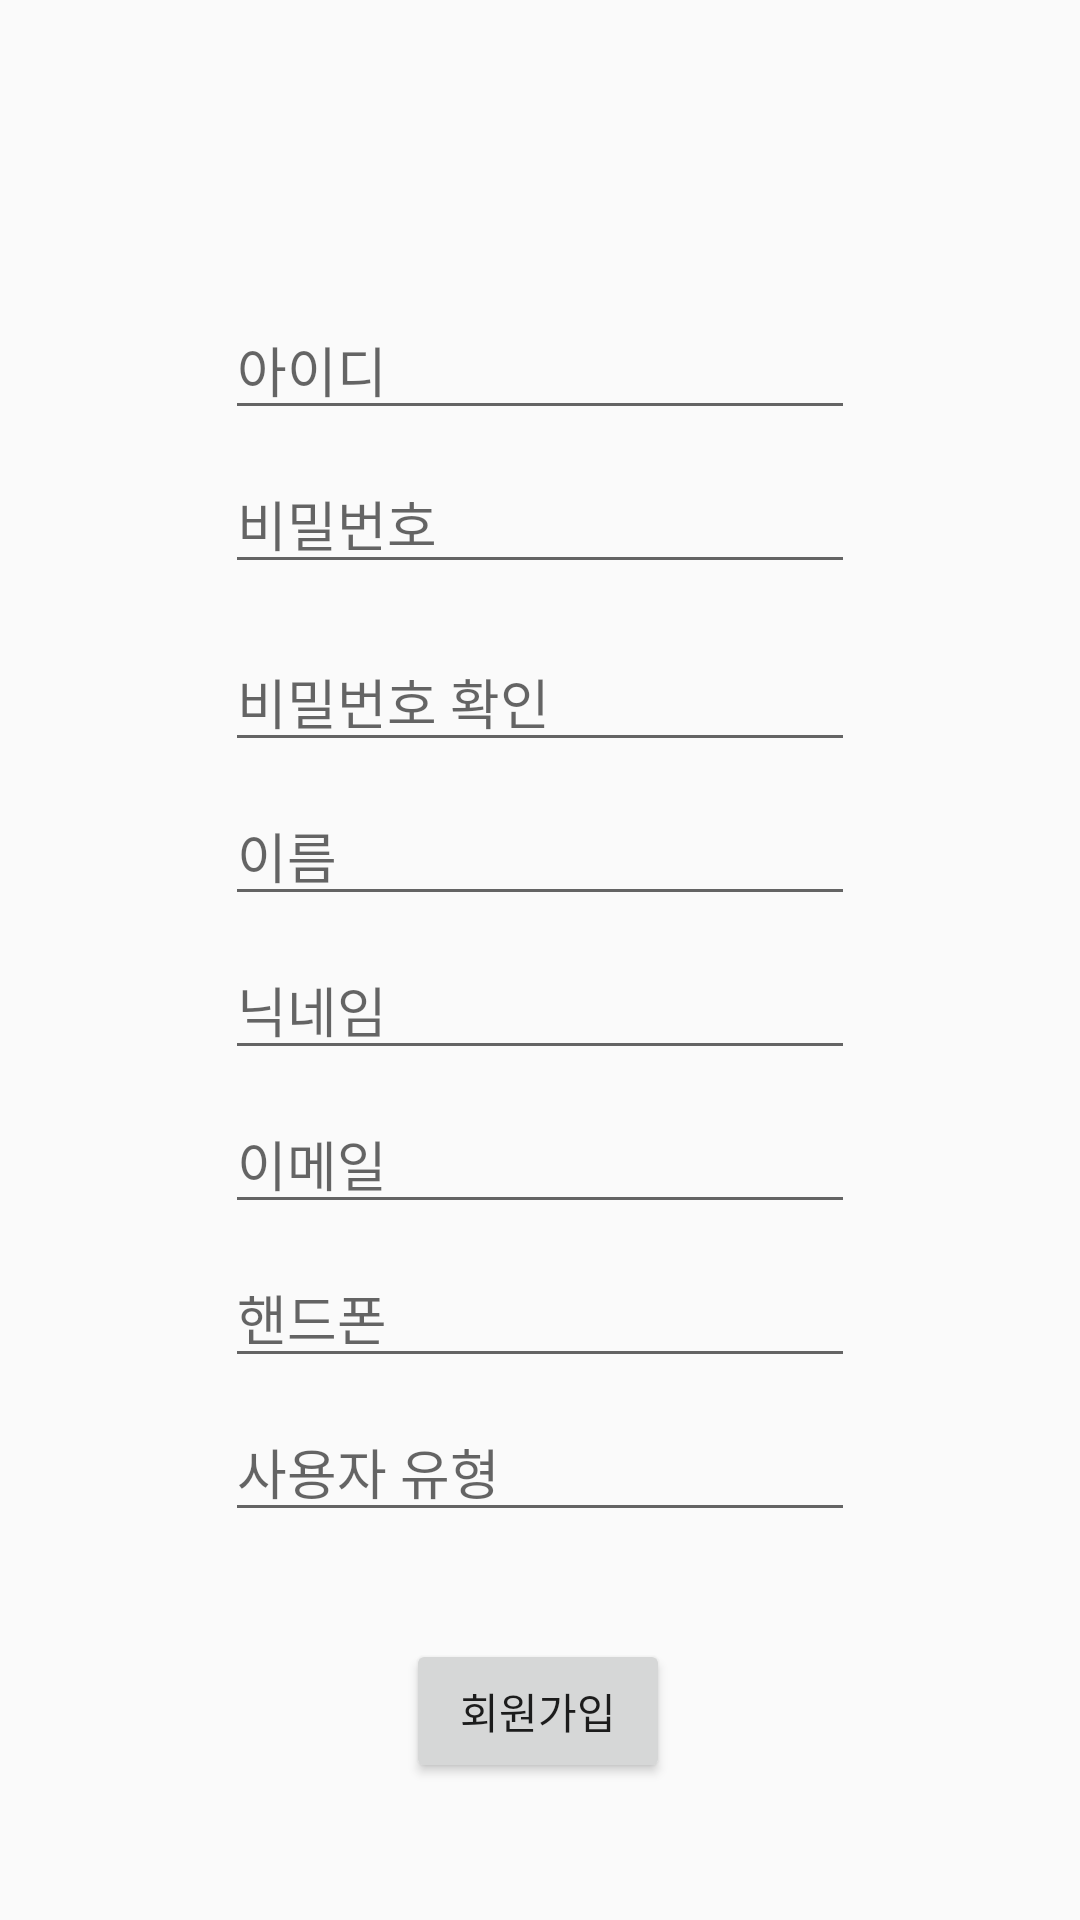

Here is an Android app screen rendered from its layout file. Give the layout XML and the strings, colors and styles it references.
<!-- AndroidManifest.xml: application theme AppTheme -->
<!-- res/layout/activity_signup.xml -->
<?xml version="1.0" encoding="utf-8"?>
<androidx.constraintlayout.widget.ConstraintLayout xmlns:android="http://schemas.android.com/apk/res/android"
    xmlns:app="http://schemas.android.com/apk/res-auto"
    xmlns:tools="http://schemas.android.com/tools"
    android:layout_width="match_parent"
    android:layout_height="match_parent"
    tools:context=".SignupActivity">

    <EditText
        android:id="@+id/input_id"
        android:layout_width="wrap_content"
        android:layout_height="wrap_content"
        android:layout_marginStart="8dp"
        android:layout_marginLeft="8dp"
        android:layout_marginTop="100dp"
        android:layout_marginEnd="8dp"
        android:layout_marginRight="8dp"
        android:ems="10"
        android:hint="아이디"
        android:inputType="textUri"
        app:layout_constraintEnd_toEndOf="parent"
        app:layout_constraintStart_toStartOf="parent"
        app:layout_constraintTop_toTopOf="parent" />

    <EditText
        android:id="@+id/input_password"
        android:layout_width="wrap_content"
        android:layout_height="wrap_content"
        android:layout_marginStart="8dp"
        android:layout_marginLeft="8dp"
        android:layout_marginTop="8dp"
        android:layout_marginEnd="8dp"
        android:layout_marginRight="8dp"
        android:ems="10"
        android:hint="비밀번호"
        android:inputType="textPassword"
        app:layout_constraintEnd_toEndOf="parent"
        app:layout_constraintStart_toStartOf="parent"
        app:layout_constraintTop_toBottomOf="@+id/input_id" />

    <EditText
        android:id="@+id/input_password2"
        android:layout_width="wrap_content"
        android:layout_height="wrap_content"
        android:layout_marginStart="8dp"
        android:layout_marginLeft="8dp"
        android:layout_marginTop="16dp"
        android:layout_marginEnd="8dp"
        android:layout_marginRight="8dp"
        android:ems="10"
        android:inputType="textPassword"
        android:hint="비밀번호 확인"
        app:layout_constraintEnd_toEndOf="parent"
        app:layout_constraintStart_toStartOf="parent"
        app:layout_constraintTop_toBottomOf="@+id/input_password" />

    <EditText
        android:id="@+id/input_name"
        android:layout_width="wrap_content"
        android:layout_height="wrap_content"
        android:layout_marginStart="8dp"
        android:layout_marginLeft="8dp"
        android:layout_marginTop="8dp"
        android:layout_marginEnd="8dp"
        android:layout_marginRight="8dp"
        android:ems="10"
        android:hint="이름"
        android:inputType="textPersonName"
        app:layout_constraintEnd_toEndOf="parent"
        app:layout_constraintStart_toStartOf="parent"
        app:layout_constraintTop_toBottomOf="@+id/input_password2" />

    <EditText
        android:id="@+id/input_nickname"
        android:layout_width="wrap_content"
        android:layout_height="wrap_content"
        android:layout_marginStart="8dp"
        android:layout_marginLeft="8dp"
        android:layout_marginTop="8dp"
        android:layout_marginEnd="8dp"
        android:layout_marginRight="8dp"
        android:ems="10"
        android:hint="닉네임"
        android:inputType="text"
        app:layout_constraintEnd_toEndOf="parent"
        app:layout_constraintStart_toStartOf="parent"
        app:layout_constraintTop_toBottomOf="@+id/input_name" />

    <EditText
        android:id="@+id/input_email"
        android:layout_width="wrap_content"
        android:layout_height="wrap_content"
        android:layout_marginStart="8dp"
        android:layout_marginLeft="8dp"
        android:layout_marginTop="8dp"
        android:layout_marginEnd="8dp"
        android:layout_marginRight="8dp"
        android:ems="10"
        android:hint="이메일"
        android:inputType="textEmailAddress"
        app:layout_constraintEnd_toEndOf="parent"
        app:layout_constraintStart_toStartOf="parent"
        app:layout_constraintTop_toBottomOf="@+id/input_nickname" />

    <EditText
        android:id="@+id/input_phone"
        android:layout_width="wrap_content"
        android:layout_height="wrap_content"
        android:layout_marginStart="8dp"
        android:layout_marginLeft="8dp"
        android:layout_marginTop="8dp"
        android:layout_marginEnd="8dp"
        android:layout_marginRight="8dp"
        android:ems="10"
        android:hint="핸드폰"
        android:inputType="phone"
        app:layout_constraintEnd_toEndOf="parent"
        app:layout_constraintStart_toStartOf="parent"
        app:layout_constraintTop_toBottomOf="@+id/input_email" />

    <EditText
        android:id="@+id/input_usertype"
        android:layout_width="wrap_content"
        android:layout_height="wrap_content"
        android:layout_marginStart="8dp"
        android:layout_marginLeft="8dp"
        android:layout_marginTop="8dp"
        android:layout_marginEnd="8dp"
        android:layout_marginRight="8dp"
        android:ems="10"
        android:inputType="textPersonName"
        android:hint="사용자 유형"
        app:layout_constraintEnd_toEndOf="parent"
        app:layout_constraintStart_toStartOf="parent"
        app:layout_constraintTop_toBottomOf="@+id/input_phone" />

    <Button
        android:id="@+id/signup"
        android:layout_width="wrap_content"
        android:layout_height="wrap_content"
        android:layout_marginStart="8dp"
        android:layout_marginLeft="8dp"
        android:layout_marginTop="40dp"
        android:layout_marginEnd="8dp"
        android:layout_marginRight="8dp"
        android:layout_marginBottom="50dp"
        android:onClick="signup"
        android:text="회원가입"
        app:layout_constraintBottom_toBottomOf="parent"
        app:layout_constraintEnd_toEndOf="parent"
        app:layout_constraintHorizontal_bias="0.498"
        app:layout_constraintStart_toStartOf="parent"
        app:layout_constraintTop_toBottomOf="@+id/input_usertype" />

</androidx.constraintlayout.widget.ConstraintLayout>
<!-- resources referenced by this layout -->
<resources>
  <style name="AppTheme" parent="Theme.AppCompat.Light.DarkActionBar">
          
          <item name="colorPrimary">@color/colorPrimary</item>
          <item name="colorPrimaryDark">@color/colorPrimaryDark</item>
          <item name="colorAccent">@color/colorAccent</item>
      </style>
  <!-- not gathered from this repository: default colours our renderer supplied (Android Studio template values) -->
  <color name="colorPrimary">#FF6200EE</color>
  <color name="colorPrimaryDark">#FF3700B3</color>
  <color name="colorAccent">#FF03DAC5</color>
</resources>
